Labelled photos from "images_species", an image-classification folder in zyken/BachelorProject. The possible labels are: Astenus gracilis, Astenus immacullatus, Astenus lyonessius, Astenus procerus, Astenus pulchellus, Atrecus affinis, Bisnius cephalotes, Bisnius fimetarius, Bisnius nitidulus, Bisnius puella, Bisnius sordidus, Bisnius subuliformis, Cafius xantholoma, Creophilus maxillosus, Erichsonius cinerascens, Euryporus picipes, Gabrius appendiculatus, Gabrius austriacus, Gabrius nigritulus, Gabrius osseticus, Gabrius splendidulus, Gauropterus fulgidus, Gyrohypnus angustatus, Gyrohypnus atratus, Gyrohypnus punctulatus, Heterothops binotatus, Heterothops praevius, Heterothops quadripunctulus, Lathrobium brunnipes, Lathrobium elongatum, Lathrobium fovulum, Lathrobium fulvipenne, Lathrobium geminum, Lathrobium impressum, Lathrobium longulum, Lathrobium pallidum, Lathrobium rufipenne, Leptacinus batychrus, Leptacinus formicetorum, Leptacinus intermedius, Leptacinus pusillus, Lithocharis nigriceps, Lithocharis ochracea, Lobrathium multipunctum, Medon apicalis, Medon brunneus, Medon castaneus, Medon ripicola, Megalinus glabratus, Neobisnius lathrobioides, Ochthephilum fracticorne, Ocypus brunnipes, Ocypus fuscatus, Ocypus nitens, Ocypus picipennis, Othius angustus, Othius punctulatus, Othius subuliformis, Paederidus ruficollis, Paederus fuscipes, Paederus littoralis, Paederus riparius, Phacophallus parumpunctatus, Philonthus addendus, Philonthus albipes, Philonthus atratus, Philonthus carbonarius, Philonthus cognatus, Philonthus concinnus, Philonthus corruscus, Philonthus cruentatus, Philonthus debilis, Philonthus decorus, Philonthus discoideus, Philonthus fumarius, Philonthus furcifer, Philonthus intermedius, Philonthus jurgans, Philonthus laminatus, Philonthus mannerheimi, Philonthus marginatus, Philonthus micans, Philonthus nigrita, Philonthus nitidus, Philonthus parvicornis, Philonthus politus, Philonthus quisquiliarius, Philonthus rectangulus, Philonthus rubripennis, Philonthus rufipes, Philonthus salinus, Philonthus sanguinolentus, Philonthus splendens, Philonthus succicola, Philonthus tenuicornis, Philonthus umbratilis, Philonthus ventralis, Platydracus fulvipes, Platydracus stercorarius, Pseudomedon obscurellus, Pseudomedon obsoletus, Quedius auricomus, Quedius brevis, Quedius cruentus, Quedius fuliginosus, Quedius fumatus, Quedius lateralis, Quedius longicornis, Quedius lucidulus, Quedius maurorufus, Quedius maurus, Quedius mesomelinus, Quedius microps, Quedius molochinus, Quedius nigrocaeruleus, Quedius nitipennis, Quedius persimilis, Quedius puncticollis, Quedius scintillans, Quedius simplicifrons, Quedius suturalis, Quedius umbrinus, Quedius xanthopus, Remus sericeus, Rugilus erichsoni, Rugilus orbiculatus, Rugilus rufipes, Scopaeus minutus, Scopaeus sulcicollis, Staphylinus erythropterus, Sunius bicolor, Sunius melanocephalus, Tasgius globulifer, Tasgius melanarius, Tasgius morsitans, Tetartopeus quadratus, Tetartopeus terminatus, Xantholinus dvoraki, Xantholinus linearis, Xantholinus longiventris, Xantholinus tricolor.

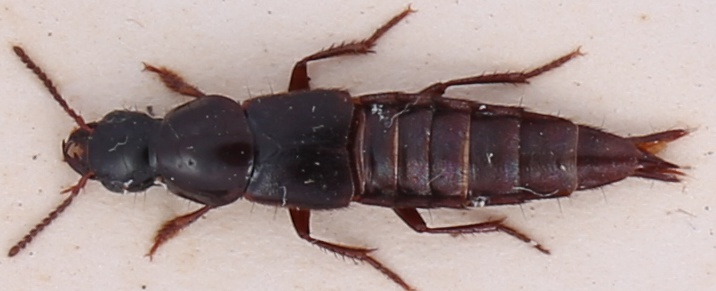
Label: Quedius lateralis

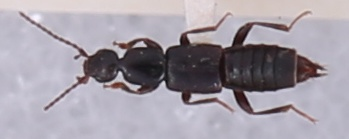
Label: Tetartopeus quadratus

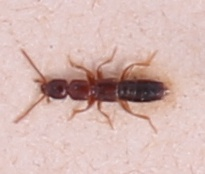
Label: Sunius melanocephalus

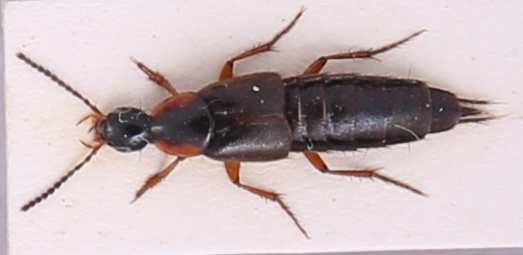
Label: Philonthus marginatus

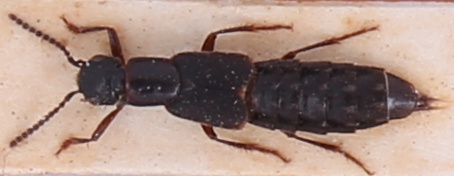
Label: Cafius xantholoma

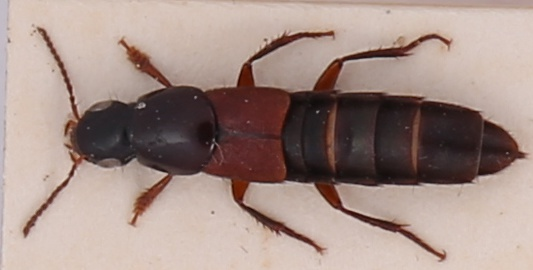
Label: Quedius simplicifrons
